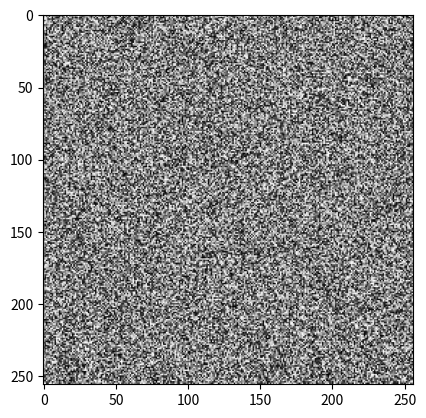

This figure's Python source:
from numpy import random as r
from matplotlib import pyplot as p
I = r.rand(256,256)
p.imshow(I, cmap="gray")
p.show()